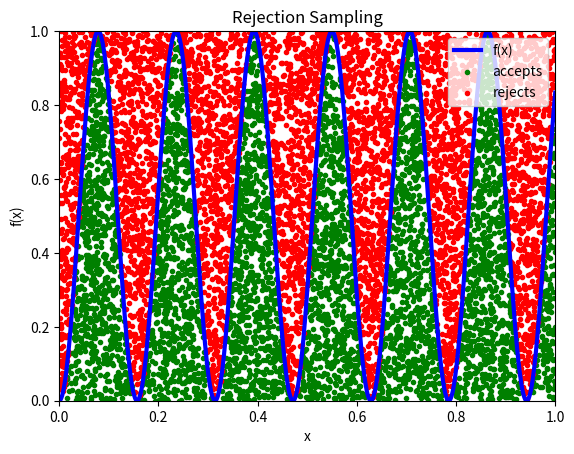

Reproduce this figure in Python.
# -*- coding: utf-8 -*-
"""
Created on Fri Mar  5 16:28:29 2021

@author: d338c921
"""

#Use rejection sampling to sample from a distribution and visulaize the target distribution, proposal distribution, and random samples. Try to do one of the following:
#Choose a non-trivial (not uniform, not piecewise-linear) function defined on the interval [0,1]. Using a uniform distribution (or something better matching target function) sample your target function using rejection sampling. Visualize the results (ideally at each step of the procedure)
#OR Sample random points in a closed 2D or 3D space (NOT just a circle) using rejection sampling and visualize the results. Try to make the density "not uniform" in some way over the domain of points (ex. a 3D sphere of ellipse)

#Option #1:
    
import numpy as np
import matplotlib.pyplot as plt

    
#Choose a non trivial function (f(x) = 4x^4 + 3x^3 + 2x^2 + x); construct it to be plotted later
#f = np.poly1d([4, 3, 2, 1, 0]) ###LAME
#create x (input) array
x = np.linspace(0, 1, 1000)
f = (np.sin(20*x))**2 ### WAY more interesting to look at; if you change f, make sure to ALSO change in the sorting conditional statement LINE 57

#Sample from a uniform distribution; need an x and a y sample over region [0,1] U [0,1]
N = 10000
x_sample = np.random.uniform(0, 1, size = N)
y_sample = np.random.uniform(0, 1, size = N)

#create plot
plt.figure()
plt.title("Rejection Sampling")
plt.xlim(0,1)
plt.ylim(0,1)
plt.xlabel("x")
plt.ylabel("f(x)")
plt.plot(x, f, color = "b", linewidth = 3, label = "f(x)")

#reject/accept
accept = 0 #initiate accept counter

# for i in range(N):
# #Test if a point (x_i, y_i) is less than (x_i, f(x_i)); count # of "accepts"; seperate accepts vs. rejects to be plotted in different colors
#     if (y_sample[i] < f(x_sample[i])):
#         accept = accept + 1 #add one to accept counter for an accept
#         plt.scatter(x_sample[i], y_sample[i], color = "g", marker = ".") #plot accepts in green
#     else:
#         plt.scatter(x_sample[i], y_sample[i], color = "r", marker = ".") #plot rejects in red

###VERY SLOW!!! Maybe if I DON'T plot in a loop...just sort
x_accept = []
y_accept = []
x_reject = []
y_reject = []

for i in range(N):
#Test if a point (x_i, y_i) is less than (x_i, f(x_i)); count # of "accepts"; seperate accepts vs. rejects to be plotted in different colors
    if (y_sample[i] < (np.sin(20 * x_sample[i]))**2):
        accept = accept + 1 #add one to accept counter for an accept
        x_accept = np.append(x_accept, x_sample[i])
        y_accept = np.append(y_accept, y_sample[i])
    else:
        x_reject = np.append(x_reject, x_sample[i])
        y_reject = np.append(y_reject, y_sample[i])

plt.scatter(x_accept, y_accept, color = "g", marker = ".", label = "accepts")
plt.scatter(x_reject, y_reject, color = "r", marker = ".", label = "rejects")
plt.legend()

### Much faster to sort in a loop AND THEN plot

print("Sample Size: N = " + str(N) + "\n")
print("NUmber of accepts " + str(accept) + "\n")
print("Number of rejects: " + str(N - accept) + "\n")
print("Number of accepts / N : " + str(accept / N) + "\n")
